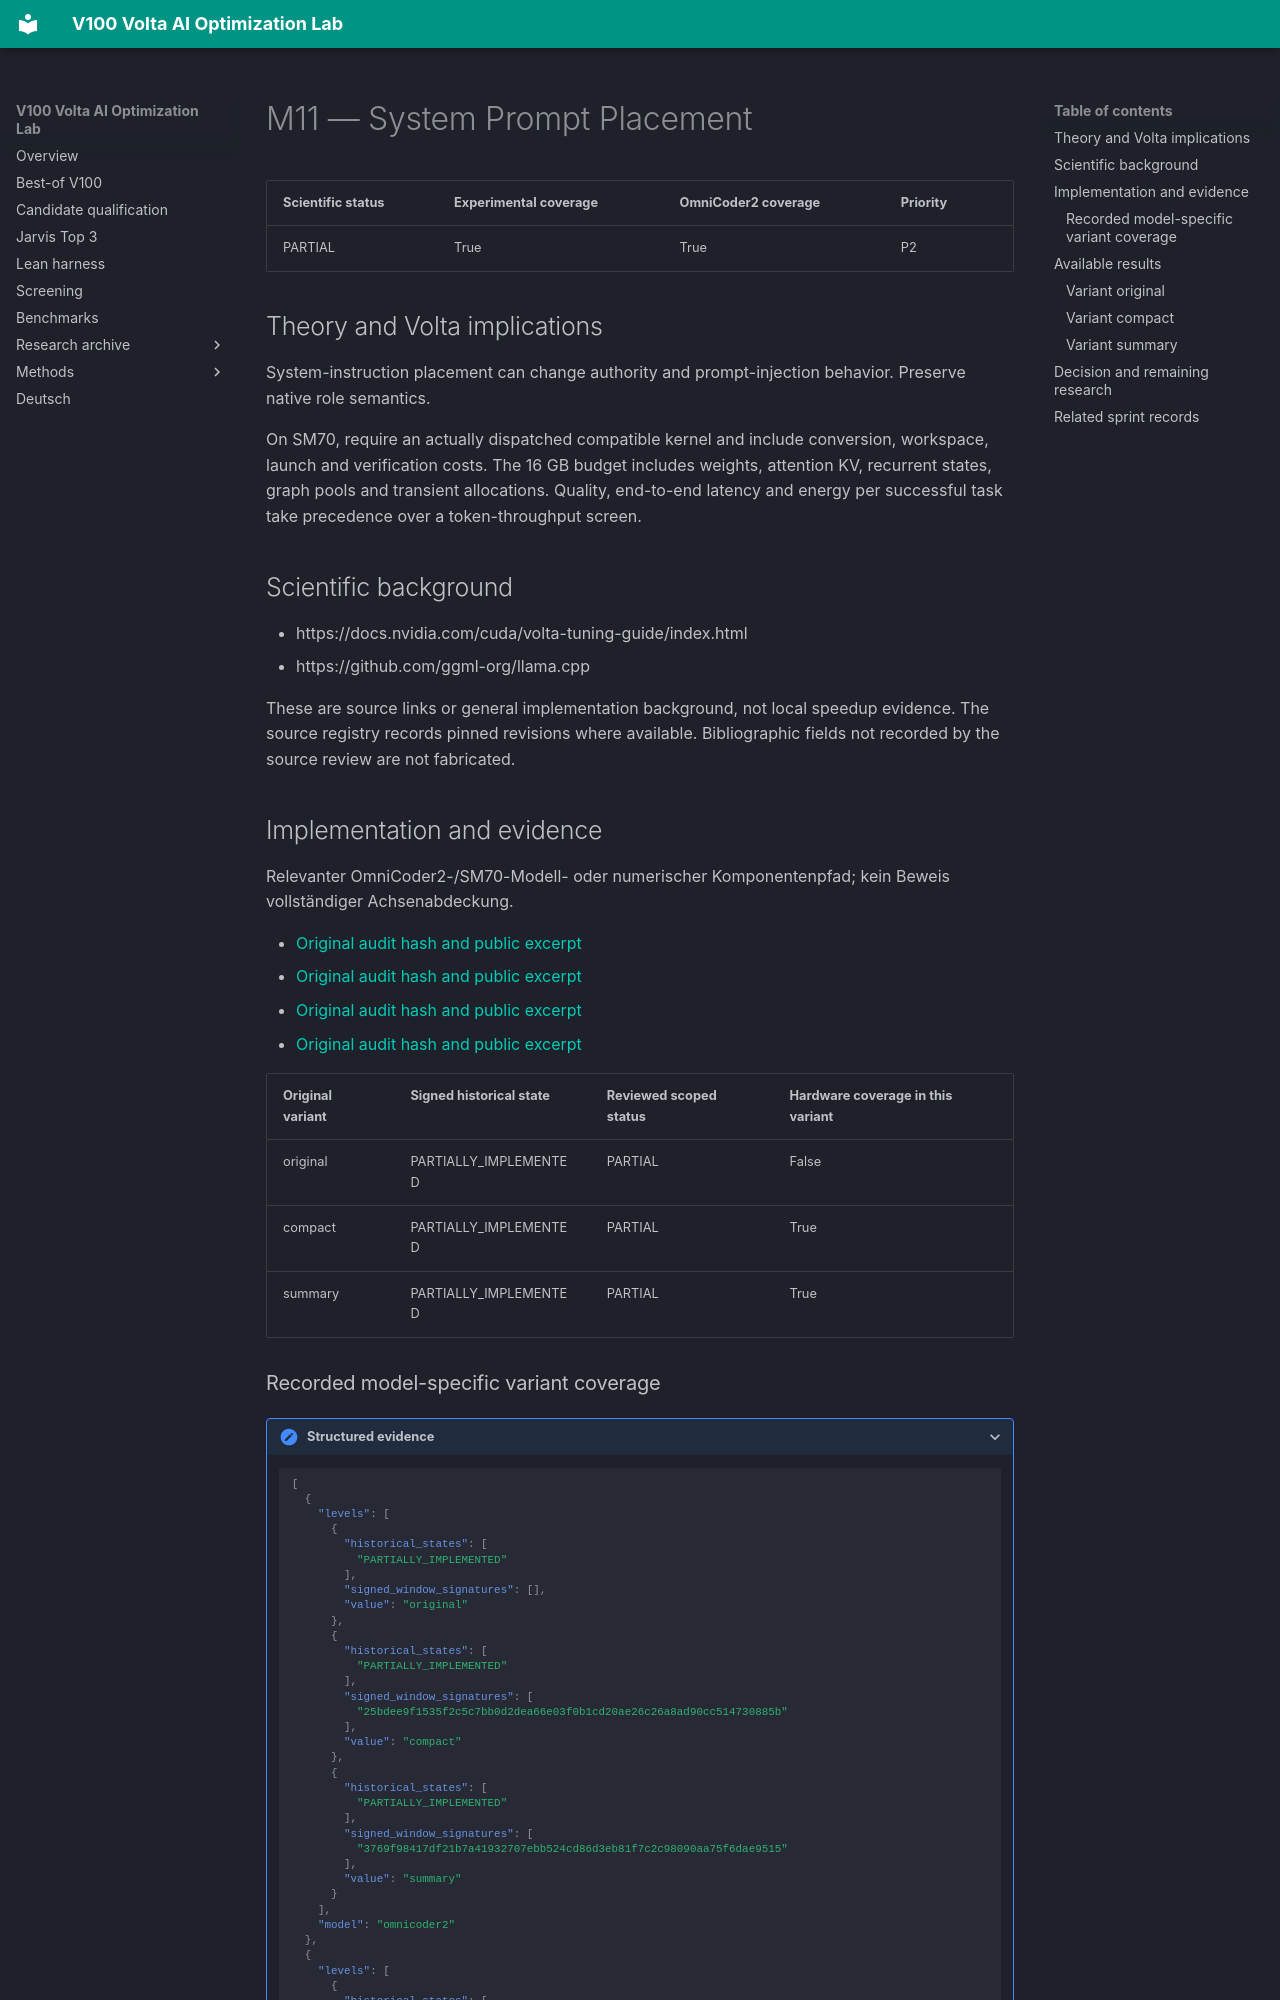

repository: Maxxxel/v100-volta-ai-optimization-lab · page: factors/M11/index.html · generator: mkdocs

# M11 — System Prompt Placement

| Scientific status | Experimental coverage | OmniCoder2 coverage | Priority |
|---|---|---|---|
| PARTIAL | True | True | P2 |


## Theory and Volta implications

System-instruction placement can change authority and prompt-injection behavior. Preserve native role semantics.

On SM70, require an actually dispatched compatible kernel and include conversion, workspace, launch and verification costs. The 16 GB budget includes weights, attention KV, recurrent states, graph pools and transient allocations. Quality, end-to-end latency and energy per successful task take precedence over a token-throughput screen.

## Scientific background

- https://docs.nvidia.com/cuda/volta-tuning-guide/index.html
- https://github.com/ggml-org/llama.cpp

These are source links or general implementation background, not local speedup evidence. The source registry records pinned revisions where available. Bibliographic fields not recorded by the source review are not fabricated.

## Implementation and evidence

Relevanter OmniCoder2-/SM70-Modell- oder numerischer Komponentenpfad; kein Beweis vollständiger Achsenabdeckung.

- [Original audit hash and public excerpt](../audits/audit-10405fcc48b064c0ab8d.md)
- [Original audit hash and public excerpt](../audits/audit-b44b27fced0e03764515.md)
- [Original audit hash and public excerpt](../audits/audit-da72ef933842810d7676.md)
- [Original audit hash and public excerpt](../audits/audit-f213ec0748e3a6615552.md)

| Original variant | Signed historical state | Reviewed scoped status | Hardware coverage in this variant |
|---|---|---|---|
| original | PARTIALLY_IMPLEMENTED | PARTIAL | False |
| compact | PARTIALLY_IMPLEMENTED | PARTIAL | True |
| summary | PARTIALLY_IMPLEMENTED | PARTIAL | True |
